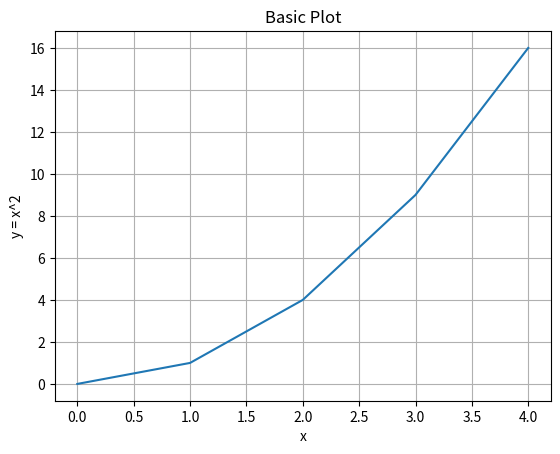

Generate this figure with matplotlib:
import matplotlib.pyplot as plt

x = [0, 1, 2, 3, 4]
y = [0, 1, 4, 9, 16]

plt.plot(x, y)
plt.title("Basic Plot")
plt.xlabel("x")
plt.ylabel("y = x^2")
plt.grid(True)
plt.show()
